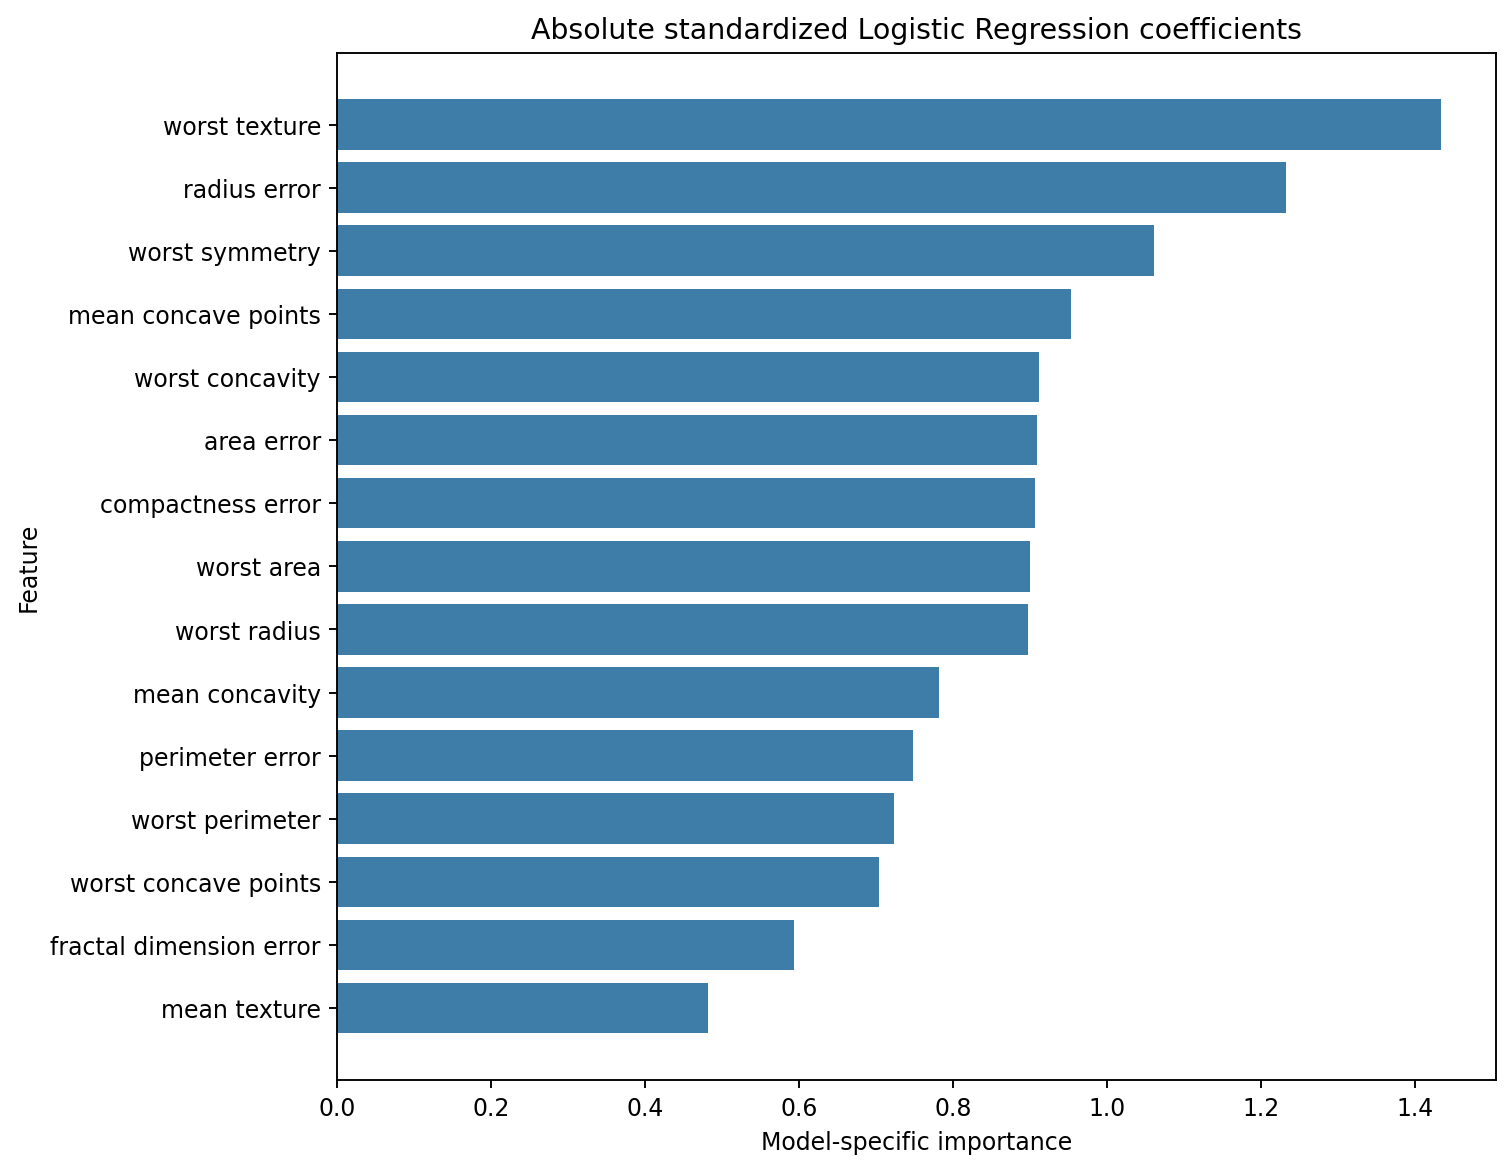

The table this chart was drawn from, first rows:
feature, importance
mean texture, 0.4822
fractal dimension error, 0.5939
worst concave points, 0.704
worst perimeter, 0.7231
perimeter error, 0.7483
mean concavity, 0.7823
worst radius, 0.897
worst area, 0.9005
compactness error, 0.9069
area error, 0.909
worst concavity, 0.9114
mean concave points, 0.9528
worst symmetry, 1.061
radius error, 1.233
worst texture, 1.434
